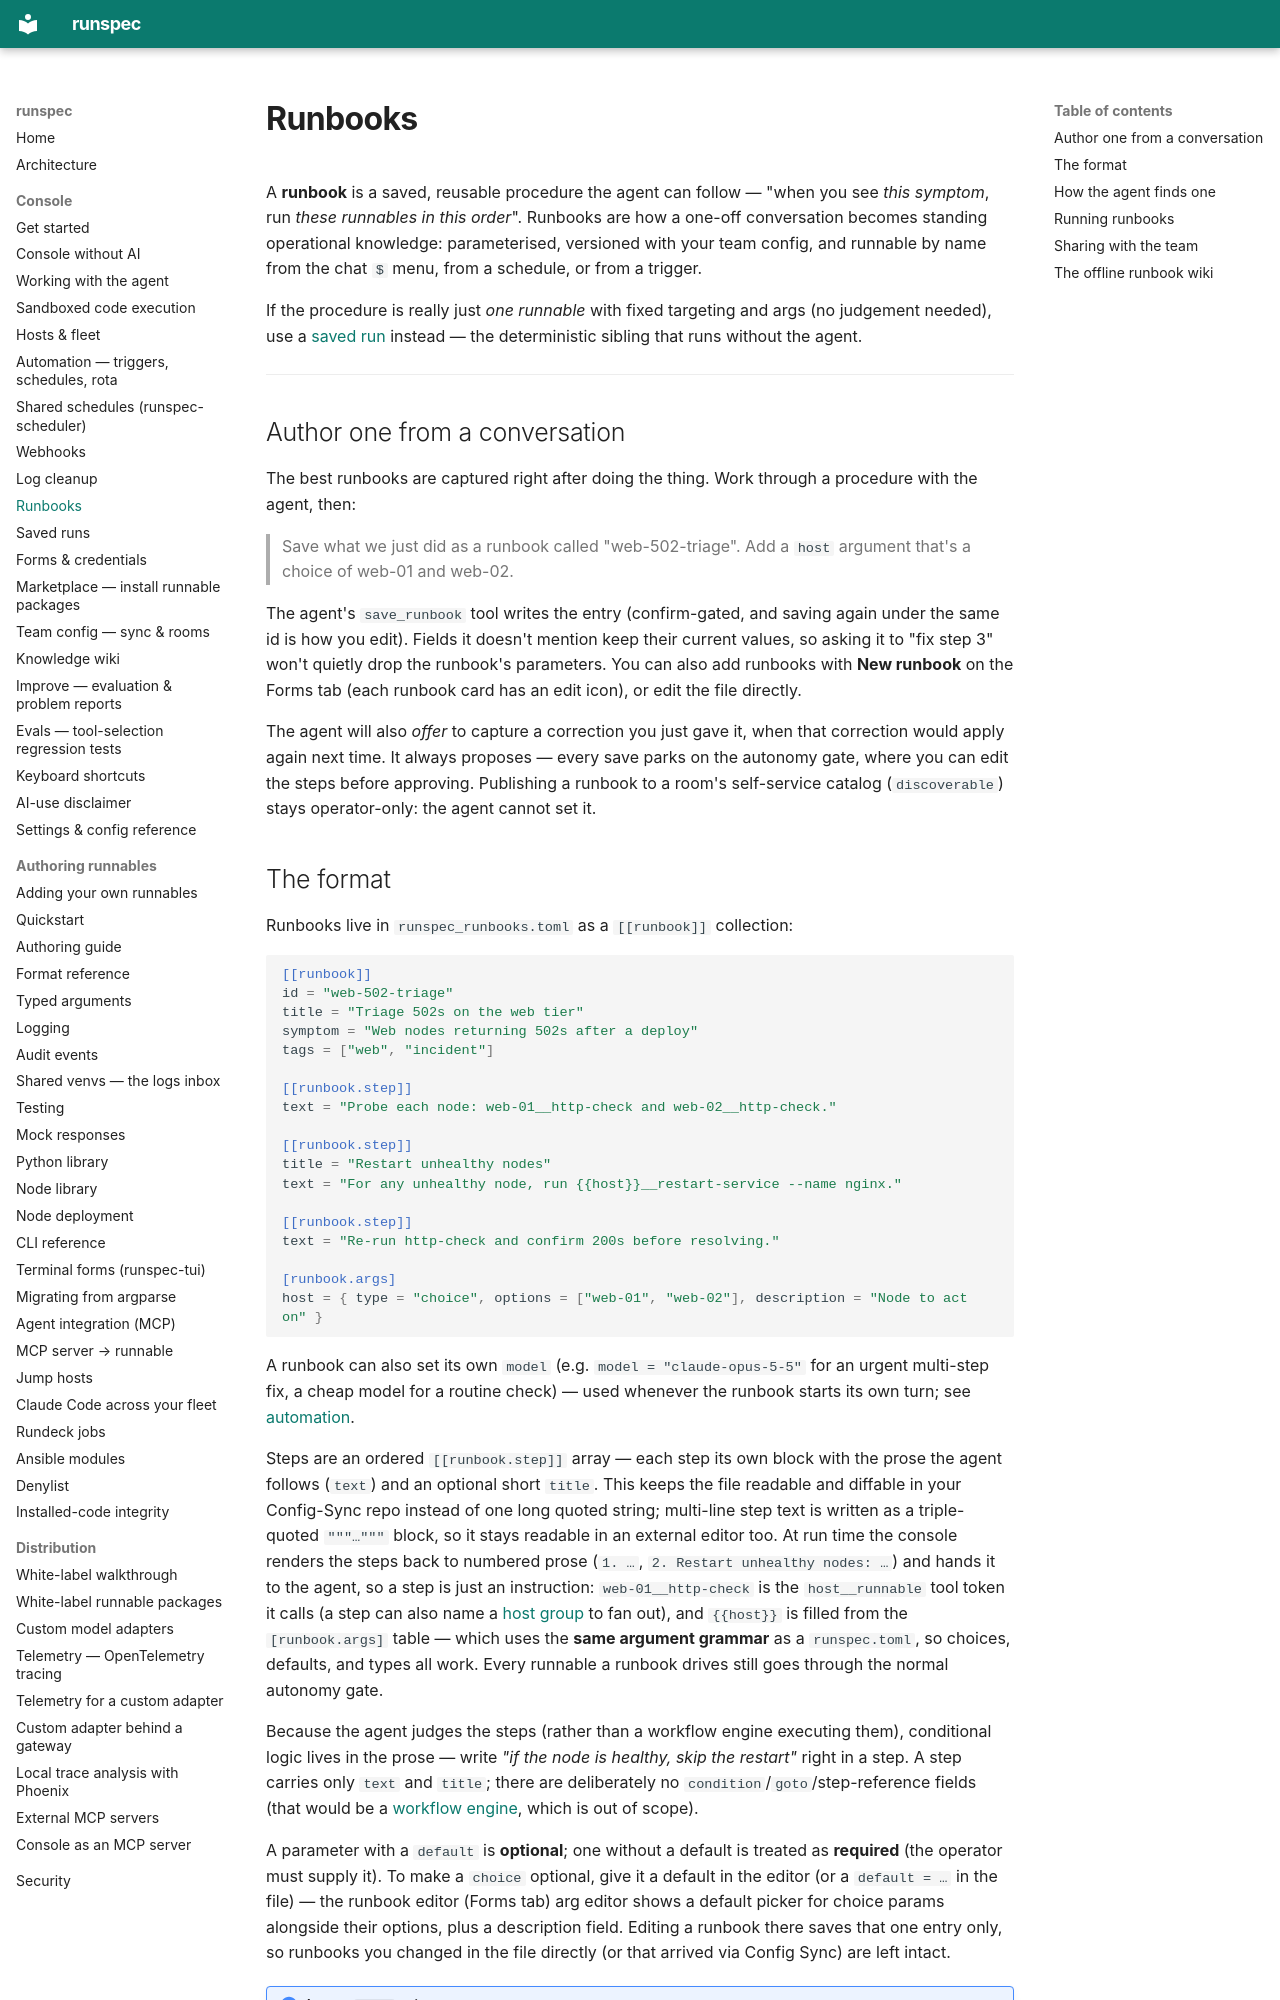

repository: runspec-app/runspec · page: console-runbooks/index.html · generator: mkdocs

# Runbooks

A **runbook** is a saved, reusable procedure the agent can follow — "when you
see *this symptom*, run *these runnables in this order*". Runbooks are how a
one-off conversation becomes standing operational knowledge: parameterised,
versioned with your team config, and runnable by name from the chat `$` menu,
from a schedule, or from a trigger.

If the procedure is really just *one runnable* with fixed targeting and args
(no judgement needed), use a [saved run](console-saved-runs.md) instead — the
deterministic sibling that runs without the agent.

---

## Author one from a conversation

The best runbooks are captured right after doing the thing. Work through a
procedure with the agent, then:

> Save what we just did as a runbook called "web-502-triage". Add a `host` argument that's a choice of web-01 and web-02.

The agent's `save_runbook` tool writes the entry (confirm-gated, and saving
again under the same id is how you edit). Fields it doesn't mention keep their
current values, so asking it to "fix step 3" won't quietly drop the runbook's
parameters. You can also add runbooks with **New runbook** on the Forms tab (each runbook card has an edit icon), or edit the
file directly.

The agent will also *offer* to capture a correction you just gave it, when that
correction would apply again next time. It always proposes — every save parks on
the autonomy gate, where you can edit the steps before approving. Publishing a
runbook to a room's self-service catalog (`discoverable`) stays operator-only:
the agent cannot set it.
